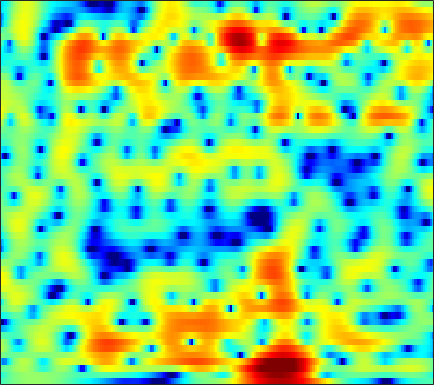

Values plotted in this chart, from the file beside it:
-2.3989, -2.1085, -1.6882, -1.2722, -0.97898, -0.62005, -0.30366, -0.096333, 0.13999, 0.33891, 0.50768, 0.60855, 0.70499, 0.77777, 0.81764, 0.84347, 0.84046, 0.81861, 0.77891, 0.71987, 0.6451, 0.57489, 0.46164, 0.33201
-3.775, -3.087, -2.284, -1.605, -1.172, -0.6825, -0.2742, -0.0147, 0.267, 0.4833, 0.6412, 0.7247, 0.7949, 0.8252, 0.8282, 0.8067, 0.7667, 0.7276, 0.6664, 0.6033, 0.5445, 0.499, 0.4338, 0.3578
-0.8531, -1.083, -1.105, -0.8607, -0.5465, -0.01344, 0.5391, 0.9181, 1.321, 1.579, 1.673, 1.624, 1.401, 0.9847, 0.549, -0.1801, -1.057, -1.767, -2.633, -3.17, -3.147, -2.768, -1.955, -1.054
-7.385, -9.698, -9.22, -6.146, -4.059, -1.964, -0.4273, 0.4411, 1.279, 1.812, 2.067, 2.082, 1.885, 1.429, 0.9117, -0.0478, -1.339, -2.502, -4.153, -5.381, -5.315, -4.381, -2.655, -1.004
0.04063, -0.3532, -0.7247, -0.9127, -0.9654, -0.9519, -0.8591, -0.7446, -0.5529, -0.342, -0.1312, 0.009232, 0.1486, 0.2431, 0.2752, 0.2648, 0.205, 0.1396, 0.05749, 0.001004, -0.009192, 0.02173, 0.1137, 0.2306
2.042, 1.44, 0.5296, -0.5048, -1.369, -2.643, -3.903, -4.668, -5.069, -4.546, -3.36, -2.327, -1.036, 0.06329, 0.7462, 1.465, 1.992, 2.269, 2.492, 2.558, 2.468, 2.303, 1.942, 1.399
1.645, 1.041, 0.05653, -1.161, -2.26, -4.069, -6.34, -8.182, -9.558, -8.028, -5.322, -3.453, -1.384, 0.2207, 1.178, 2.146, 2.834, 3.189, 3.45, 3.484, 3.307, 3.029, 2.446, 1.602
-1.521, -1.714, -1.962, -2.17, -2.288, -2.385, -2.392, -2.306, -2.03, -1.567, -0.9384, -0.4116, 0.3169, 1.014, 1.497, 2.054, 2.476, 2.703, 2.868, 2.865, 2.693, 2.44, 1.931, 1.219
-7.813, -7.786, -7.129, -6.113, -5.271, -4.198, -3.233, -2.584, -1.821, -1.153, -0.5499, -0.1329, 0.3715, 0.8358, 1.152, 1.532, 1.871, 2.083, 2.308, 2.447, 2.483, 2.431, 2.264, 1.972
-18.57, -19.43, -13.77, -9.566, -7.397, -5.332, -3.869, -3.061, -2.268, -1.777, -1.47, -1.328, -1.198, -1.075, -0.9435, -0.6747, -0.2913, 0.05894, 0.5826, 1.114, 1.598, 1.904, 2.235, 2.466
-4.083, -4.029, -3.669, -3.106, -2.599, -1.96, -1.46, -1.26, -1.253, -1.57, -2.28, -3.1, -4.574, -6.329, -7.501, -7.82, -6.344, -4.806, -2.882, -1.288, -0.02986, 0.7397, 1.559, 2.204
-1.351, -0.9897, -0.3322, 0.3297, 0.759, 1.19, 1.404, 1.381, 1.08, 0.451, -0.585, -1.7, -3.711, -6.307, -8.262, -9.136, -7.329, -5.555, -3.589, -2.17, -1.179, -0.6181, -0.01489, 0.4935
-5.64, -2.881, -0.4318, 1.208, 2.087, 2.876, 3.314, 3.453, 3.396, 3.102, 2.58, 2.095, 1.33, 0.5332, -0.02333, -0.6654, -1.184, -1.541, -2.047, -2.674, -3.48, -4.191, -5.155, -5.796
-0.02783, 0.6856, 1.634, 2.43, 2.894, 3.326, 3.563, 3.635, 3.58, 3.353, 3.008, 2.679, 2.138, 1.489, 0.9412, 0.09541, -0.8992, -1.795, -3.265, -5.133, -7.581, -10.06, -14.82, -23.95
3.555, 3.496, 3.461, 3.405, 3.33, 3.186, 2.991, 2.805, 2.526, 2.224, 1.887, 1.609, 1.215, 0.7428, 0.3217, -0.3622, -1.203, -1.963, -3.2, -4.731, -6.537, -8.094, -10.37, -12.7
4.952, 4.664, 4.196, 3.635, 3.146, 2.414, 1.628, 1.041, 0.3583, -0.1035, -0.3215, -0.359, -0.3001, -0.2236, -0.2102, -0.3037, -0.5509, -0.8441, -1.378, -2.092, -2.968, -3.716, -4.821, -6.061
4.779, 4.426, 3.734, 2.77, 1.834, 0.21, -1.929, -3.927, -6.971, -8.919, -7.68, -5.891, -3.85, -2.375, -1.609, -0.8945, -0.4754, -0.2986, -0.1838, -0.1688, -0.2316, -0.3139, -0.4423, -0.5901
2.859, 2.668, 2.19, 1.401, 0.5786, -0.8807, -2.822, -4.633, -7.346, -8.934, -8.036, -6.612, -4.9, -3.72, -3.138, -2.661, -2.359, -2.176, -1.874, -1.431, -0.8642, -0.3947, 0.246, 0.8596
0.3755, 0.5487, 0.6777, 0.6487, 0.5036, 0.1648, -0.3356, -0.7463, -1.283, -1.749, -2.09, -2.303, -2.658, -3.219, -3.847, -5.074, -6.705, -7.954, -8.614, -7.179, -4.791, -3.065, -1.121, 0.4221
-3.997, -3.063, -1.884, -0.8995, -0.3206, 0.234, 0.5524, 0.663, 0.6657, 0.4891, 0.1544, -0.221, -0.9411, -1.962, -2.994, -4.864, -7.446, -9.809, -11.73, -9.245, -5.751, -3.594, -1.329, 0.3856
-10.96, -7.974, -5.115, -3.061, -1.878, -0.6932, 0.1519, 0.5724, 0.8952, 0.9915, 0.863, 0.6397, 0.1931, -0.4088, -0.9317, -1.656, -2.319, -2.657, -2.787, -2.49, -1.821, -1.172, -0.2459, 0.6504
-8.442, -6.756, -4.623, -2.815, -1.688, -0.4763, 0.434, 0.9215, 1.331, 1.501, 1.438, 1.258, 0.8795, 0.3746, -0.0602, -0.6319, -1.148, -1.44, -1.631, -1.594, -1.311, -0.9746, -0.4353, 0.1527
-5.078, -3.764, -2.168, -0.7537, 0.1599, 1.168, 1.909, 2.304, 2.611, 2.651, 2.445, 2.123, 1.464, 0.5675, -0.251, -1.501, -2.795, -3.68, -4.436, -4.465, -3.874, -3.206, -2.232, -1.328
-3.112, -1.739, -0.179, 1.104, 1.903, 2.754, 3.361, 3.653, 3.825, 3.735, 3.366, 2.892, 1.957, 0.6055, -0.7445, -3.173, -6.709, -10.75, -21.39, -16.07, -9.693, -7.15, -5.021, -3.677
-1.579, -0.4949, 0.7469, 1.764, 2.387, 3.047, 3.528, 3.76, 3.894, 3.828, 3.524, 3.132, 2.378, 1.321, 0.3178, -1.32, -3.204, -4.618, -6.077, -6.557, -6.314, -6.033, -5.893, -6.141
-0.5, 0.1137, 0.8156, 1.41, 1.788, 2.214, 2.562, 2.776, 2.984, 3.09, 3.064, 2.947, 2.64, 2.167, 1.708, 0.9773, 0.1459, -0.4981, -1.369, -2.235, -3.148, -3.94, -5.288, -7.232
-0.2311, -0.1182, -0.04106, -0.03019, -0.01849, 0.06329, 0.2725, 0.5339, 1.002, 1.507, 1.983, 2.267, 2.509, 2.579, 2.514, 2.292, 1.911, 1.529, 0.9138, 0.1606, -0.7257, -1.488, -2.622, -3.878
-0.5892, -0.9828, -1.765, -2.888, -3.913, -5.21, -5.56, -4.812, -3.01, -1.131, 0.4277, 1.344, 2.261, 2.853, 3.112, 3.236, 3.151, 2.956, 2.546, 1.976, 1.259, 0.6374, -0.2823, -1.242
-1.041, -1.504, -2.558, -4.342, -6.451, -11.01, -15.33, -11.02, -5.611, -2.199, 0.06995, 1.279, 2.436, 3.184, 3.539, 3.77, 3.789, 3.675, 3.368, 2.883, 2.216, 1.584, 0.5284, -0.7884
-2.085, -1.759, -1.612, -1.731, -1.919, -2.116, -1.957, -1.514, -0.5995, 0.4337, 1.36, 1.919, 2.437, 2.724, 2.811, 2.812, 2.699, 2.574, 2.35, 2.051, 1.619, 1.165, 0.3095, -0.9604
-3.307, -2.15, -1.038, -0.2757, 0.1545, 0.611, 0.981, 1.243, 1.532, 1.738, 1.782, 1.699, 1.39, 0.8603, 0.3391, -0.4119, -1.045, -1.295, -1.239, -0.8537, -0.3901, -0.1217, 0.04866, -0.05151
-2.416, -1.572, -0.6331, 0.1325, 0.6061, 1.125, 1.51, 1.691, 1.787, 1.667, 1.291, 0.7888, -0.216, -1.744, -3.352, -6.429, -10.93, -13.78, -10.44, -6.195, -3.351, -1.85, -0.4242, 0.5517
-2.265, -2.023, -1.595, -1.048, -0.6036, -0.02748, 0.4895, 0.7589, 0.9596, 0.9022, 0.5741, 0.1097, -0.832, -2.185, -3.473, -5.527, -7.53, -8.242, -7.346, -5.283, -3.206, -1.843, -0.3435, 0.8485
-5.029, -5.529, -5.556, -4.747, -3.792, -2.436, -1.266, -0.5676, 0.06603, 0.3694, 0.3346, 0.1161, -0.4252, -1.175, -1.804, -2.658, -3.305, -3.56, -3.447, -2.874, -1.937, -1.106, 0.05782, 1.158
-10.13, -15.28, -26.45, -12.12, -7.85, -4.358, -2.141, -0.9769, 0.0412, 0.5905, 0.7187, 0.5731, 0.0947, -0.7051, -1.5, -2.757, -4.134, -5.069, -5.707, -5.177, -3.683, -2.323, -0.5382, 1.027
-5.454, -6.064, -6.126, -5.135, -3.985, -2.416, -1.057, -0.271, 0.4768, 0.8591, 0.9111, 0.7109, 0.1209, -0.8932, -1.992, -4.028, -7.155, -10.89, -22.91, -15.54, -7.951, -4.767, -1.82, 0.2891
-2.887, -2.686, -2.356, -1.909, -1.5, -0.9007, -0.3328, 0.03095, 0.3969, 0.5782, 0.5461, 0.3692, -0.1009, -0.8117, -1.513, -2.651, -3.924, -4.78, -5.447, -5.153, -4.031, -2.951, -1.478, -0.1272
-1.867, -1.626, -1.38, -1.137, -0.9373, -0.629, -0.2925, -0.03779, 0.2464, 0.4428, 0.4813, 0.4088, 0.1736, -0.2151, -0.5784, -1.127, -1.656, -1.991, -2.279, -2.32, -2.111, -1.799, -1.244, -0.5623
-0.3275, -0.5683, -0.9725, -1.323, -1.429, -1.268, -0.7681, -0.2829, 0.3542, 0.848, 1.141, 1.203, 1.099, 0.7722, 0.4257, -0.1245, -0.7077, -1.146, -1.652, -2.066, -2.341, -2.431, -2.353, -2.003
2.12, 0.9047, -1.378, -4.479, -6.608, -6.032, -2.93, -0.9141, 0.9958, 2.164, 2.772, 2.895, 2.696, 2.123, 1.477, 0.4211, -0.7812, -1.669, -2.728, -3.627, -4.495, -5.241, -6.322, -6.945
4.332, 3.059, 0.782, -2.082, -3.886, -3.559, -1.095, 0.6176, 2.243, 3.183, 3.515, 3.394, 2.753, 1.579, 0.273, -2.068, -5.216, -7.874, -10.39, -10.05, -9.202, -9.383, -11.25, -15.47
4.222, 3.715, 2.991, 2.326, 1.98, 1.787, 1.895, 2.045, 2.237, 2.261, 1.994, 1.577, 0.6583, -0.7542, -2.189, -4.727, -8.182, -11.28, -14.07, -12.37, -10, -8.756, -7.606, -6.567
3.35, 3.232, 3.013, 2.759, 2.568, 2.344, 2.133, 1.975, 1.728, 1.388, 0.9265, 0.4726, -0.286, -1.258, -2.077, -3.302, -4.532, -5.308, -6.018, -6.219, -5.992, -5.644, -5.011, -4.234
2.563, 2.597, 2.531, 2.383, 2.223, 1.97, 1.672, 1.446, 1.111, 0.7502, 0.3624, 0.03232, -0.4562, -0.9945, -1.446, -2.09, -2.714, -3.169, -3.677, -4.047, -4.239, -4.234, -4.002, -3.516
2.282, 2.326, 2.24, 2.002, 1.747, 1.318, 0.8629, 0.5242, 0.1444, -0.1218, -0.3083, -0.4016, -0.5343, -0.7016, -0.9039, -1.24, -1.705, -2.148, -2.838, -3.641, -4.487, -5.046, -5.457, -5.144
2.211, 2.19, 1.946, 1.419, 0.856, -0.1069, -1.205, -2.022, -2.788, -2.946, -2.521, -2.003, -1.32, -0.8383, -0.62, -0.5783, -0.8638, -1.271, -2.161, -3.55, -5.698, -8.16, -13.88, -17.61
0.5096, 0.4969, 0.1631, -0.5755, -1.477, -3.237, -6.022, -9.155, -15.8, -14.91, -8.887, -6.155, -3.796, -2.364, -1.688, -1.26, -1.209, -1.392, -1.917, -2.733, -3.818, -4.714, -5.627, -5.274
-2.585, -2.341, -2.341, -2.697, -3.254, -4.382, -5.941, -7.301, -8.684, -8.631, -7.164, -5.904, -4.49, -3.486, -3.064, -2.789, -2.768, -2.905, -3.14, -3.324, -3.316, -3.142, -2.588, -1.63
-4.712, -4.11, -3.618, -3.43, -3.418, -3.542, -3.72, -3.827, -3.867, -3.776, -3.519, -3.303, -3.105, -3.099, -3.288, -3.719, -4.447, -5.108, -5.941, -6.441, -6.231, -5.522, -4.039, -2.273
-4.908, -4.543, -4.249, -4.093, -3.879, -3.477, -2.949, -2.481, -1.94, -1.526, -1.289, -1.26, -1.486, -2.076, -2.719, -4.015, -5.874, -7.818, -11.41, -17.39, -18.4, -12.93, -7.876, -4.283
-3.963, -4.769, -6.376, -7.942, -8.215, -6.503, -4.094, -2.531, -0.9635, 0.09971, 0.6249, 0.7031, 0.4239, -0.2985, -1.127, -2.714, -4.681, -6.386, -8.857, -10.71, -10.9, -9.621, -7.041, -4.347
-1.649, -3.067, -5.965, -10.22, -11.86, -7.282, -3.037, -0.8201, 1.243, 2.486, 3.082, 3.169, 2.836, 2.016, 1.014, -0.7098, -2.97, -4.911, -7.716, -9.902, -10.36, -9.32, -7.219, -4.984
0.0272, -0.3392, -0.6897, -0.7555, -0.4905, 0.36, 1.546, 2.417, 3.46, 4.138, 4.439, 4.391, 3.913, 2.945, 1.885, -0.02064, -2.652, -5.24, -10.11, -17.25, -18.66, -14.23, -10.75, -8.797
-2.296, -1.762, -0.8672, 0.09519, 0.8536, 1.828, 2.753, 3.361, 3.991, 4.405, 4.545, 4.433, 3.987, 3.175, 2.339, 0.8876, -0.9339, -2.494, -4.739, -6.822, -8.508, -9.546, -10.99, -13.16
-9.143, -6.47, -3.663, -1.461, -0.1326, 1.315, 2.464, 3.17, 3.864, 4.314, 4.491, 4.447, 4.165, 3.614, 3.02, 2.014, 0.7815, -0.2799, -1.801, -3.463, -5.208, -6.672, -8.938, -11.71
-9.975, -7.513, -4.714, -2.466, -1.084, 0.4772, 1.721, 2.474, 3.27, 3.805, 4.089, 4.151, 4.019, 3.66, 3.248, 2.516, 1.619, 0.8396, -0.3202, -1.614, -3.024, -4.124, -5.641, -7.144
-6.027, -5.22, -3.917, -2.524, -1.469, -0.1474, 1.027, 1.779, 2.61, 3.216, 3.6, 3.735, 3.712, 3.473, 3.164, 2.59, 1.848, 1.204, 0.2431, -0.8074, -1.9, -2.725, -3.799, -4.808
-6.043, -5.63, -4.683, -3.383, -2.293, -0.8415, 0.5122, 1.403, 2.375, 3.097, 3.563, 3.74, 3.765, 3.553, 3.249, 2.676, 1.915, 1.251, 0.2712, -0.7573, -1.79, -2.537, -3.44, -4.199
